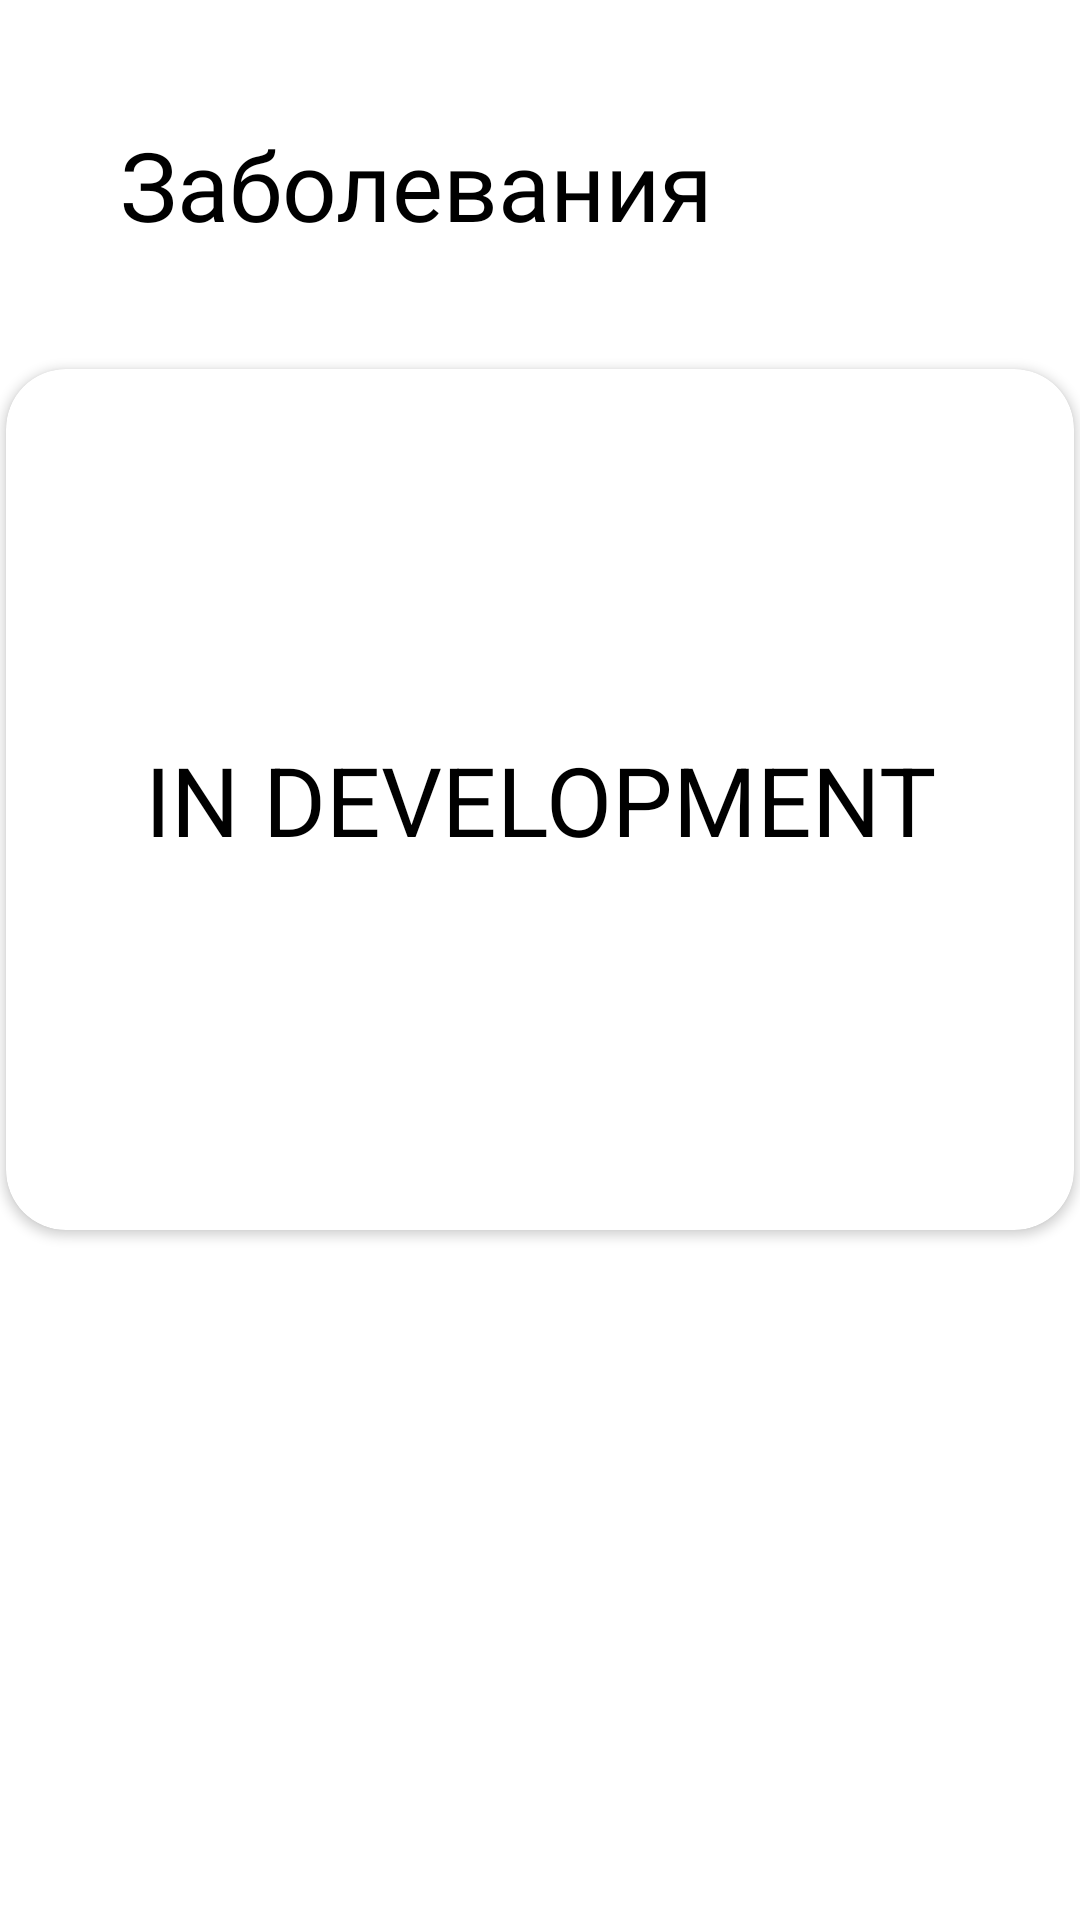

Produce the Android XML layout that renders to this screen, including the resource entries it uses.
<!-- AndroidManifest.xml: application theme Theme.Healt_App -->
<!-- res/layout/fragment_categories.xml -->
<?xml version="1.0" encoding="utf-8"?>
<androidx.constraintlayout.widget.ConstraintLayout xmlns:android="http://schemas.android.com/apk/res/android"
    xmlns:app="http://schemas.android.com/apk/res-auto"
    xmlns:tools="http://schemas.android.com/tools"
    android:layout_width="match_parent"
    android:layout_height="match_parent"
    android:id="@+id/diseasesFragment"
    android:background="@drawable/gradient_list"
    tools:context=".roll_patient.DiseasesFragment">


    <TextView
        android:id="@+id/textView"
        android:layout_width="wrap_content"
        android:layout_height="wrap_content"
        android:layout_marginStart="40dp"
        android:layout_marginTop="40dp"
        android:text="@string/diseases"
        android:fontFamily="@font/montserrat_semibold"
        android:textColor="@color/black"
        android:textSize="@dimen/heading_text_size"
        app:layout_constraintStart_toStartOf="parent"
        app:layout_constraintTop_toTopOf="parent" />

    <androidx.cardview.widget.CardView
        android:id="@+id/info_card"
        android:layout_width="356dp"
        android:layout_height="287dp"
        android:layout_marginTop="40dp"
        app:cardCornerRadius="20dp"
        app:layout_constraintEnd_toEndOf="parent"
        app:layout_constraintStart_toStartOf="parent"
        app:layout_constraintTop_toBottomOf="@+id/textView" >
        <TextView
            android:layout_width="match_parent"
            android:layout_height="match_parent"
            android:textSize="@dimen/heading_text_size"
            android:gravity="center"
            android:textColor="@color/black"
            android:textAllCaps="true"
            android:text="in development"/>

    </androidx.cardview.widget.CardView>
</androidx.constraintlayout.widget.ConstraintLayout>
<!-- resources referenced by this layout -->
<resources>
  <color name="black">#FF000000</color>
  <dimen name="heading_text_size">32sp</dimen>
  <string name="diseases">Заболевания</string>
  <style name="Theme.Healt_App" parent="Theme.MaterialComponents.DayNight.NoActionBar">
          
          <item name="colorPrimary">@color/pink</item>
          <item name="colorPrimaryVariant">@color/pink</item>
          <item name="colorOnPrimary">@color/black</item>
          
          <item name="colorSecondary">@color/pink</item>
          <item name="colorSecondaryVariant">@color/teal_700</item>
          <item name="colorOnSecondary">@color/black</item>
          
          <item name="android:statusBarColor">?attr/colorPrimaryVariant</item>
          
      </style>
  <color name="pink">#FFEBAFAB</color>
  <color name="teal_700">#FF018786</color>
</resources>
